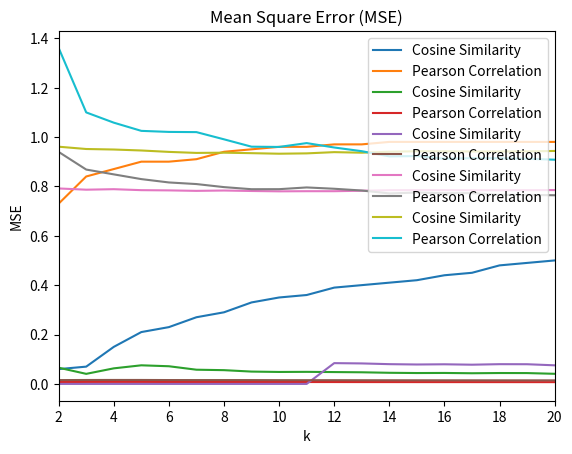

Source code (Python):
import matplotlib.pyplot as plot

MOVIE_EVALUATION_K_TRIALS_START = 2
MOVIE_EVALUATION_K_TRIALS_END = 20
MOVIE_EVALUATION_K_TRIALS = [i for i in range(MOVIE_EVALUATION_K_TRIALS_START, MOVIE_EVALUATION_K_TRIALS_END + 1)]


def create_plot(k_trials, cosine, pearson, title, y_label):
    plot.plot(k_trials, cosine, label="Cosine Similarity")
    plot.plot(k_trials, pearson, label="Pearson Correlation")
    plot.title(title)
    plot.xlabel('k')
    plot.ylabel(y_label)
    plot.xlim(MOVIE_EVALUATION_K_TRIALS_START, MOVIE_EVALUATION_K_TRIALS_END)
    plot.legend()
    plot.show()


cosine_recalls = [0.06, 0.06999999999999999, 0.14999999999999997, 0.21000000000000002, 0.23000000000000004, 0.27, 0.29000000000000004, 0.32999999999999996, 0.35, 0.36000000000000004, 0.39,
                  0.39999999999999997, 0.40999999999999986, 0.41999999999999993, 0.43999999999999995, 0.4499999999999999, 0.48, 0.48999999999999994, 0.5]
cosine_precision = [0.06570512820512821, 0.04076839826839827, 0.06304836712391242, 0.07538002583207205, 0.07156644518910993, 0.05756925042489961, 0.055723893496982944, 0.04997029587485521,
                    0.048461386569756036, 0.04886870346617785, 0.04799813292783444, 0.047132523634426764, 0.04507501582995531, 0.04407912382965296, 0.04440233383324235, 0.04323137455206989,
                    0.044124671781435, 0.04392372153849571, 0.04097423031903885]
cosine_fmeasure = [0, 0, 0, 0, 0, 0, 0, 0, 0, 0, 0.08417242509419003, 0.08299168173671581, 0.08003624449368434, 0.07866173664643222, 0.07950436274684333, 0.07785802820670304, 0.07995801958554884,
                   0.07973385184671773, 0.07533507310577078]
cosine_mae = [0.7915302834121511, 0.7864836850641057, 0.7885313635590906, 0.7845914405080586, 0.7836825018920607, 0.7817411825335, 0.7831505832418295, 0.7812253613378057, 0.7798629237609128,
              0.7803991607054247, 0.7804125132798698, 0.7822166190030087, 0.7845669853787536, 0.7848811563258119, 0.7848272952668184, 0.7844057337679641, 0.7842729725867728, 0.7847686773677819,
              0.7849612084067656]
cosine_mse = [0.9605780084865717, 0.9512549284405752, 0.9491868305797423, 0.9452557498558536, 0.9395668201461065, 0.9354123114323671, 0.9363406120897437, 0.934389769635982, 0.9321809836852673,
              0.9335689825630945, 0.9385672187846534, 0.9362667374030667, 0.9403322372139842, 0.942164138090386, 0.9417789288384618, 0.941168844332427, 0.9412469792062271, 0.9416034382615311,
              0.9433782148939281]

pearson_recalls = [0.73, 0.8400000000000001, 0.8700000000000001, 0.9000000000000001, 0.9000000000000001, 0.9099999999999999, 0.9400000000000001, 0.9500000000000002, 0.96, 0.96, 0.97, 0.97,
                   0.9800000000000001, 0.9800000000000001, 0.9800000000000001, 0.9800000000000001, 0.9800000000000001, 0.9800000000000001, 0.9800000000000001]
pearson_precision = [0.007813273379322177, 0.008035976102366543, 0.008103535794431526, 0.008078927848653968, 0.007904954664126006, 0.007851549443726343, 0.007869113108543251, 0.007825957381158977,
                     0.007681574447382574, 0.007628802851961549, 0.007601893189540877, 0.007514833766009833, 0.007464381062831674, 0.007398149437930469, 0.007365486633085705, 0.007345489027953574,
                     0.007314682478541587, 0.007284240375625149, 0.007262610138513721]
pearson_fmeasure = [0.015459389103300464, 0.015918206279026393, 0.016056053062340113, 0.016013215795214787, 0.015671328308493587, 0.015567832981853935, 0.015606361583901825, 0.015522911710824802,
                    0.015240400587546119, 0.01513653067840636, 0.015084790113236223, 0.014913259555603131, 0.014814916886698504, 0.014684480274641098, 0.01462016511777614, 0.014580759544699054,
                    0.01452006985642268, 0.014460062226786008, 0.014417471637719243]
pearson_mae = [0.9394824977216102, 0.8680327601740917, 0.8485413973129023, 0.8293578614971446, 0.8158285120859636, 0.8093004560167003, 0.7969343607770851, 0.78844665691409, 0.7886150263652214,
               0.7956204600439057, 0.7902843762383169, 0.7831586065486094, 0.7714595328675706, 0.7749966459365882, 0.7720260861659789, 0.7726341286590694, 0.7654727215415267, 0.7654439102493859,
               0.7639823878691101]
pearson_mse = [1.3605673618967051, 1.0994426188093693, 1.057929619843319, 1.0247076071088734, 1.0204478461722561, 1.019646231242842, 0.9904841222342974, 0.9606431793696043, 0.9596162392060614,
               0.9751672164763857, 0.9573859248090629, 0.9424063120693266, 0.9213955043967982, 0.9226402622981729, 0.9117556306400244, 0.9139142556848998, 0.9136412847140811, 0.911712949447409,
               0.9079389792561863]

create_plot(MOVIE_EVALUATION_K_TRIALS, cosine_recalls, pearson_recalls, "Recall", "Recall")
create_plot(MOVIE_EVALUATION_K_TRIALS, cosine_precision, pearson_precision, "Precision", "Precision")
create_plot(MOVIE_EVALUATION_K_TRIALS, cosine_fmeasure, pearson_fmeasure, "F-Measure (F1)", "F1")
create_plot(MOVIE_EVALUATION_K_TRIALS, cosine_mae, pearson_mae, "Mean Absolute Error (MAE)", "MAE")
create_plot(MOVIE_EVALUATION_K_TRIALS, cosine_mse, pearson_mse, "Mean Square Error (MSE)", "MSE")
